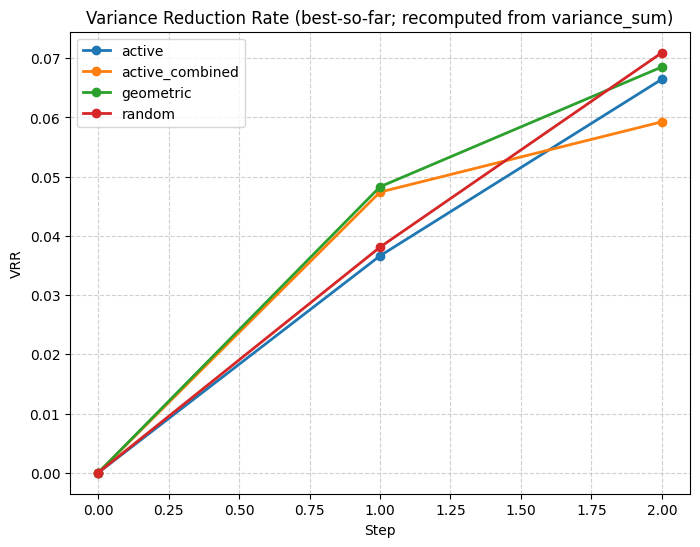

Values plotted in this chart, from the file beside it:
step, active, active_combined, geometric, random
0, 0.0, 0.0, 0.0, 0.0
1, 0.03663, 0.04739, 0.04829, 0.03809
2, 0.06645, 0.05925, 0.06852, 0.07093
